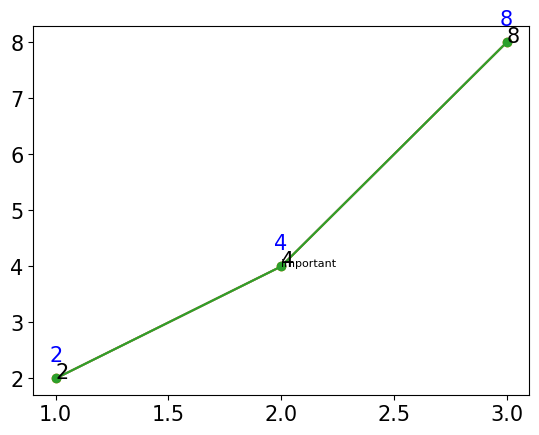

Here is the Python script that generated this plot: (Note: this script raises an exception after producing the figure.)
#note30_adding_text.py

#prepare libraries and settings

import matplotlib.pyplot as plt
import matplotlib
matplotlib.rcParams['font.family']='Batang'
matplotlib.rcParams['font.size']=15
matplotlib.rcParams['axes.unicode_minus']=False

x=[1,2,3]
y=[2,4,8]


########## 1. ADD TEXT (BASIC)
#syntax: plt.text(x,y,s) where x, y = float values, position to place the text and s is string
plt.plot(x,y)
plt.text(2,4,'important', fontsize=8)   #result: text will appear in the place of x=2, y=4 with fontsize 8


########## 2. ENUMERATE
#1) scneario: I want to add text right next to the marker (where x value and y value meets)
plt.plot(x,y,marker='o')
for idx, txt in enumerate(y):
    plt.text(x[idx], y[idx], txt)       #result: 2,4,8 will apear right next to marker
  
#2) because text is not very visible (as it is covered by marker and line), let's move the text
plt.plot(x,y,marker='o')
for idx, txt in enumerate(y):
    plt.text(x[idx], y[idx]+0.3, txt, ha='center', color='blue')    #ha: horizontal alignment

#3) how looping in enumerate() works:
grocery = ['bread', 'milk', 'butter']
#3-1)
for item in enumerate(grocery):
    print(item)                          #result: (0, 'bread') (1, 'milk') (2, 'butter')         
#3-2)
for count, item in enumearte(grocery):
    print(count, item)                    #result: 1 bread  1 milk  2 butter
#3-3)
for count, item in enumerate(grocery,100):
    print(count, item)                    #result: 100 bread  101 mil   102 butter
    
    
# ref:https://www.programiz.com/python-programming/methods/built-in/enumerate

  
